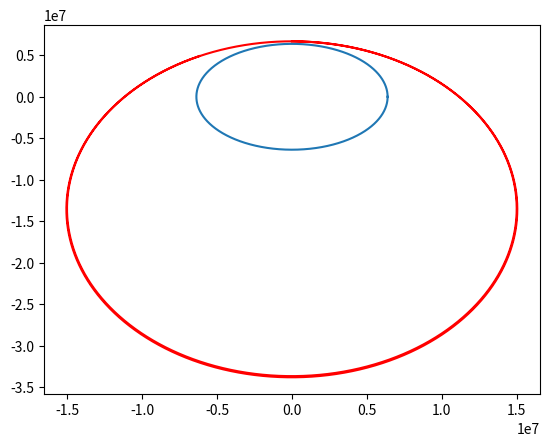

Python code for this plot:
# Orbits. two-body problem in 2D. Modelling orbital motion
# Initializing constants and allocating state variables
# The space station orbits the earth with altitude of 402 km, velocity of 7706 m/s and period of 96 minutes
# In this case, the accuracy of the orbit depends on the length of sub-interval, as does other problems
# smaller the dt will result in more accurate (it will be almost exactly circular plot) therefore the 
# number of sub-interval must also be high.
# This program simulates the satellite's orbit with the change of initial Vx to 10.000m/s, Py to rEarth + 300.000

import numpy as np
import matplotlib.pyplot as plt

rEarth = 6.378e6 # Earth's radius
mEarth = 5.9742e24 # Earth's mass
gEarth = 6.7e-11 # Earth's gravitational constant
xE = np.zeros(225601)
yE = np.zeros(225601)
px = np.zeros(225602)
py = np.zeros(225602)
vx = np.zeros(225602)
vy = np.zeros(225602)
t = np.zeros(225602)
t[0] = 0
px[0] = 0
py[0] = rEarth + 300000
vx[0] = 10000
vy[0]= 0
dt = 0.25 # length of the sub-interval
n = 225601 # number of sub-interval

# Calculating the orbit
for i in range(0,n):
    t[i+1] = t[i] +dt
    px[i+1] = px[i] + vx[i] *dt
    py[i+1] = py[i] + vy[i] *dt
    R = np.sqrt(px[i]**2+py[i]**2)
    Ag = -gEarth*mEarth/R**2
    vx[i+1] = vx[i] + Ag * px[i]/R *dt
    vy[i+1] = vy[i] + Ag * py[i]/R *dt
    ang = 2*np.pi*i/225600
    xE[i] = rEarth*np.cos(ang)
    yE[i] = rEarth*np.sin(ang)

plt.plot(px,py,'r-',xE,yE)
plt.show()
